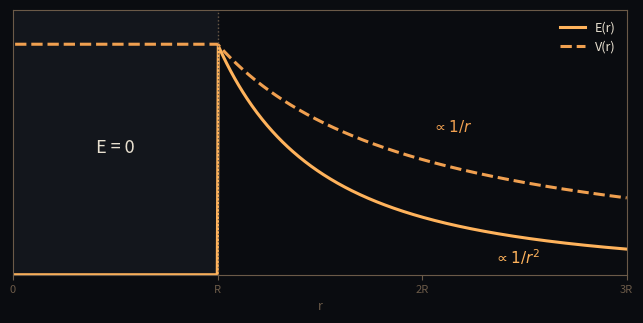

Python code for this plot: (Note: this script raises an exception after producing the figure.)
"""Thumbnail for the `gd-charged-core` entry: field and potential of a charged shell.

Run:  python figures/gd-charged-core.py
Writes figures/gd-charged-core.png (2:1 aspect, matches the Ship Log card image area).
"""

from pathlib import Path

import matplotlib
import numpy as np

matplotlib.use("Agg")
import matplotlib.pyplot as plt  # noqa: E402

BG, PANEL, ORANGE, BRIGHT, DIM, TEXT = "#0a0c10", "#13161c", "#f0a050", "#ffb35c", "#6b5a48", "#e8e0d0"

R = 1.0
r = np.linspace(0.01, 3.0, 600)
E = np.where(r < R, 0.0, 1.0 / r**2)
V = np.where(r < R, 1.0 / R, 1.0 / r)

fig, ax = plt.subplots(figsize=(6.4, 3.2), dpi=100)
fig.patch.set_facecolor(BG)
ax.set_facecolor(BG)

ax.axvspan(0, R, color=PANEL, zorder=0)
ax.plot(r, E, color=BRIGHT, lw=2.2, label="E(r)")
ax.plot(r, V, color=ORANGE, lw=2.2, ls="--", label="V(r)")
ax.axvline(R, color=DIM, lw=1, ls=":")

ax.text(R / 2, 0.55, "E = 0", color=TEXT, ha="center", va="center", fontsize=13)
ax.text(2.05, 0.62, r"$\propto 1/r$", color=ORANGE, fontsize=11)
ax.text(2.35, 0.05, r"$\propto 1/r^2$", color=BRIGHT, fontsize=11)

ax.set_xlim(0, 3)
ax.set_ylim(0, 1.15)
for s in ax.spines.values():
    s.set_color(DIM)
ax.tick_params(colors=DIM, labelsize=8)
ax.set_xticks([0, 1, 2, 3])
ax.set_xticklabels(["0", "R", "2R", "3R"])
ax.set_yticks([])
ax.set_xlabel("r", color=DIM, fontsize=9)
ax.legend(frameon=False, labelcolor=TEXT, fontsize=9, loc="upper right")

fig.tight_layout(pad=0.6)
out = Path(__file__).with_suffix(".png")
fig.savefig(out, facecolor=BG)
print(f"wrote {out}")
